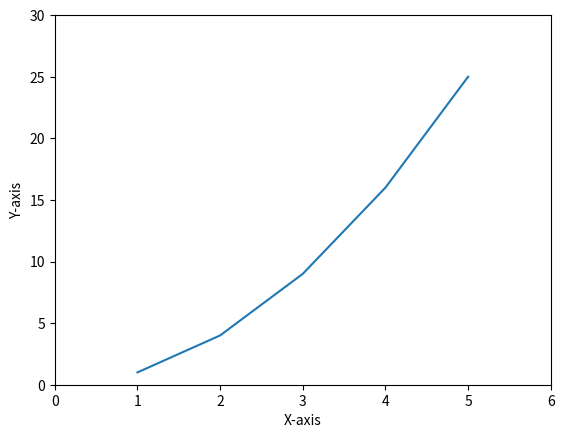

This figure's Python source:
import matplotlib.pyplot as plt
x_data = [1,2,3,4,5]
y_data = [1,4,9,16,25]
plt.plot(x_data, y_data)
plt.xlabel("X-axis")
plt.ylabel("Y-axis")
plt.axis([0,6,0,30])
plt.show()